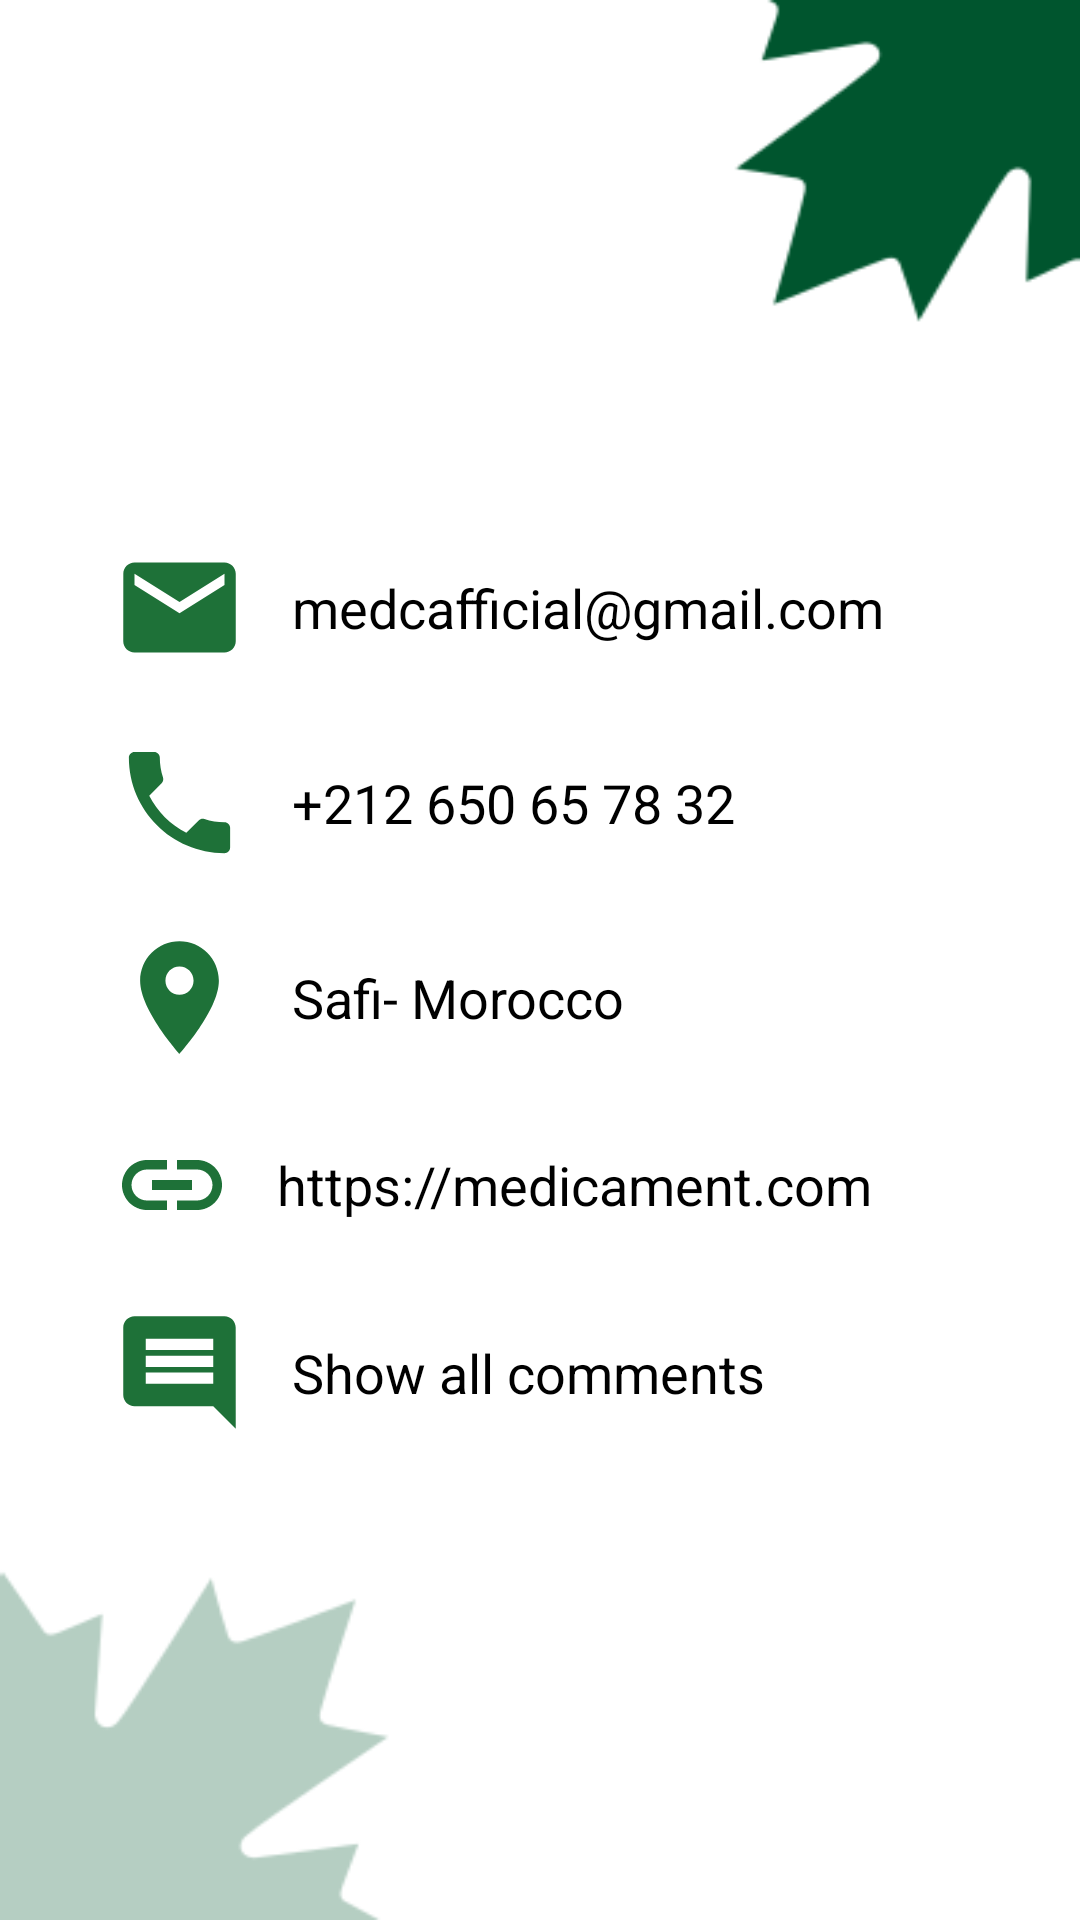

This screen was rendered from an Android layout file. Write that file and the resources it references.
<!-- AndroidManifest.xml: application theme Theme.Medicaments_Management -->
<!-- res/layout/fragment_message.xml -->
<?xml version="1.0" encoding="utf-8"?>
<layout>

    <FrameLayout xmlns:android="http://schemas.android.com/apk/res/android"
        android:layout_width="match_parent"
        android:layout_height="match_parent"
        android:layout_gravity="center"
        android:background="@drawable/background"
        >


        <LinearLayout
            android:layout_width="match_parent"
            android:layout_height="wrap_content"
            android:orientation="vertical"
            android:gravity="center"
            android:layout_marginTop="180dp"
            >

            <LinearLayout
                android:layout_width="match_parent"
                android:layout_height="wrap_content"
                android:orientation="horizontal"
                android:layout_marginLeft="25dp">


                <ImageView
                    android:layout_width="45dp"
                    android:layout_height="45dp"
                    android:src="@drawable/ic_baseline_email_24" />

                <TextView
                    android:id="@+id/email"
                    android:layout_width="wrap_content"
                    android:layout_height="wrap_content"
                    android:text="medcafficial@gmail.com"
                    android:textColor="#000"
                    android:textSize="18dp"
                    android:paddingLeft="15dp"
                    android:layout_gravity="center_vertical"/>

            </LinearLayout>
            <LinearLayout
                android:layout_width="match_parent"
                android:layout_height="wrap_content"
                android:orientation="horizontal"
                android:layout_marginTop="20dp"
                android:layout_marginLeft="25dp">
                <ImageView
                    android:layout_width="45dp"
                    android:layout_height="45dp"
                    android:src="@drawable/ic_baseline_local_phone_24"/>
                <TextView
                    android:id="@+id/phone"
                    android:layout_width="wrap_content"
                    android:layout_height="wrap_content"
                    android:text="+212 650 65 78 32"
                    android:textColor="#000"
                    android:textSize="18dp"
                    android:paddingLeft="15dp"
                    android:layout_gravity="center_vertical"/>

            </LinearLayout>
            <LinearLayout
                android:layout_width="match_parent"
                android:layout_height="wrap_content"
                android:orientation="horizontal"
                android:layout_marginTop="20dp"
                android:layout_marginLeft="25dp">
                <ImageView
                    android:layout_width="45dp"
                    android:layout_height="45dp"
                    android:src="@drawable/ic_baseline_location_on_24"/>
                <TextView
                    android:id="@+id/location"
                    android:layout_width="wrap_content"
                    android:layout_height="wrap_content"
                    android:text="Safi- Morocco"
                    android:textColor="#000"
                    android:textSize="18dp"
                    android:paddingLeft="15dp"
                    android:layout_gravity="center_vertical"/>


            </LinearLayout>
            <LinearLayout
                android:layout_width="match_parent"
                android:layout_height="wrap_content"
                android:orientation="horizontal"
                android:layout_marginTop="20dp"
                android:layout_marginLeft="25dp">
                <ImageView
                    android:layout_width="40dp"
                    android:layout_height="40dp"
                    android:src="@drawable/ic_baseline_insert_link_24"/>
                <TextView
                    android:id="@+id/website"
                    android:layout_width="wrap_content"
                    android:layout_height="wrap_content"
                    android:text="https://medicament.com"
                    android:textColor="#000"
                    android:textSize="18dp"
                    android:paddingLeft="15dp"
                    android:layout_gravity="center_vertical"/>

            </LinearLayout>

            <LinearLayout
                android:layout_width="match_parent"
                android:layout_height="wrap_content"
                android:orientation="horizontal"
                android:layout_marginTop="20dp"
                android:layout_marginLeft="25dp">
                <ImageView
                    android:layout_width="45dp"
                    android:layout_height="45dp"
                    android:src="@drawable/ic_baseline_comment_24"/>
                <TextView
                    android:layout_width="wrap_content"
                    android:layout_height="wrap_content"
                    android:text="Show all comments"
                    android:textColor="#000"
                    android:textSize="18dp"
                    android:paddingLeft="15dp"
                    android:layout_gravity="center_vertical"/>

            </LinearLayout>
        </LinearLayout>

    </FrameLayout>




</layout>
<!-- resources referenced by this layout -->
<resources>
  <!-- drawable background: png bitmap (drawable, 4352 bytes) -->
  <!-- drawable ic_baseline_comment_24 (drawable) -->
  <vector android:autoMirrored="true" android:height="24dp"
      android:tint="#1E7138" android:viewportHeight="24"
      android:viewportWidth="24" android:width="24dp" xmlns:android="http://schemas.android.com/apk/res/android">
      <path android:fillColor="@android:color/white" android:pathData="M21.99,4c0,-1.1 -0.89,-2 -1.99,-2L4,2c-1.1,0 -2,0.9 -2,2v12c0,1.1 0.9,2 2,2h14l4,4 -0.01,-18zM18,14L6,14v-2h12v2zM18,11L6,11L6,9h12v2zM18,8L6,8L6,6h12v2z"/>
  </vector>
  <!-- drawable ic_baseline_email_24 (drawable) -->
  <vector android:height="24dp" android:tint="#1E7138"
      android:viewportHeight="24" android:viewportWidth="24"
      android:width="24dp" xmlns:android="http://schemas.android.com/apk/res/android">
      <path android:fillColor="@android:color/white" android:pathData="M20,4L4,4c-1.1,0 -1.99,0.9 -1.99,2L2,18c0,1.1 0.9,2 2,2h16c1.1,0 2,-0.9 2,-2L22,6c0,-1.1 -0.9,-2 -2,-2zM20,8l-8,5 -8,-5L4,6l8,5 8,-5v2z"/>
  </vector>
  <!-- drawable ic_baseline_insert_link_24 (drawable) -->
  <vector android:height="24dp" android:tint="#1E7138"
      android:viewportHeight="24" android:viewportWidth="24"
      android:width="24dp" xmlns:android="http://schemas.android.com/apk/res/android">
      <path android:fillColor="@android:color/white" android:pathData="M3.9,12c0,-1.71 1.39,-3.1 3.1,-3.1h4L11,7L7,7c-2.76,0 -5,2.24 -5,5s2.24,5 5,5h4v-1.9L7,15.1c-1.71,0 -3.1,-1.39 -3.1,-3.1zM8,13h8v-2L8,11v2zM17,7h-4v1.9h4c1.71,0 3.1,1.39 3.1,3.1s-1.39,3.1 -3.1,3.1h-4L13,17h4c2.76,0 5,-2.24 5,-5s-2.24,-5 -5,-5z"/>
  </vector>
  <!-- drawable ic_baseline_local_phone_24 (drawable) -->
  <vector android:height="24dp" android:tint="#1E7138"
      android:viewportHeight="24" android:viewportWidth="24"
      android:width="24dp" xmlns:android="http://schemas.android.com/apk/res/android">
      <path android:fillColor="@android:color/white" android:pathData="M6.62,10.79c1.44,2.83 3.76,5.14 6.59,6.59l2.2,-2.2c0.27,-0.27 0.67,-0.36 1.02,-0.24 1.12,0.37 2.33,0.57 3.57,0.57 0.55,0 1,0.45 1,1V20c0,0.55 -0.45,1 -1,1 -9.39,0 -17,-7.61 -17,-17 0,-0.55 0.45,-1 1,-1h3.5c0.55,0 1,0.45 1,1 0,1.25 0.2,2.45 0.57,3.57 0.11,0.35 0.03,0.74 -0.25,1.02l-2.2,2.2z"/>
  </vector>
  <!-- drawable ic_baseline_location_on_24 (drawable) -->
  <vector android:height="24dp" android:tint="#1E7138"
      android:viewportHeight="24" android:viewportWidth="24"
      android:width="24dp" xmlns:android="http://schemas.android.com/apk/res/android">
      <path android:fillColor="@android:color/white" android:pathData="M12,2C8.13,2 5,5.13 5,9c0,5.25 7,13 7,13s7,-7.75 7,-13c0,-3.87 -3.13,-7 -7,-7zM12,11.5c-1.38,0 -2.5,-1.12 -2.5,-2.5s1.12,-2.5 2.5,-2.5 2.5,1.12 2.5,2.5 -1.12,2.5 -2.5,2.5z"/>
  </vector>
  <style name="Theme.Medicaments_Management" parent="Theme.MaterialComponents.DayNight.DarkActionBar">
          
          <item name="colorPrimary">@color/app_color</item>
          <item name="colorPrimaryVariant">@color/app_color</item>
          <item name="colorOnPrimary">@color/white</item>
          
          <item name="colorSecondary">@color/teal_200</item>
          <item name="colorSecondaryVariant">@color/teal_700</item>
          <item name="colorOnSecondary">@color/black</item>
          
          <item name="android:statusBarColor">?attr/colorPrimaryVariant</item>
          
      </style>
  <color name="app_color">#004827</color>
  <color name="white">#FFFFFFFF</color>
  <color name="teal_200">#FF03DAC5</color>
  <color name="teal_700">#FF018786</color>
  <color name="black">#FF000000</color>
</resources>
